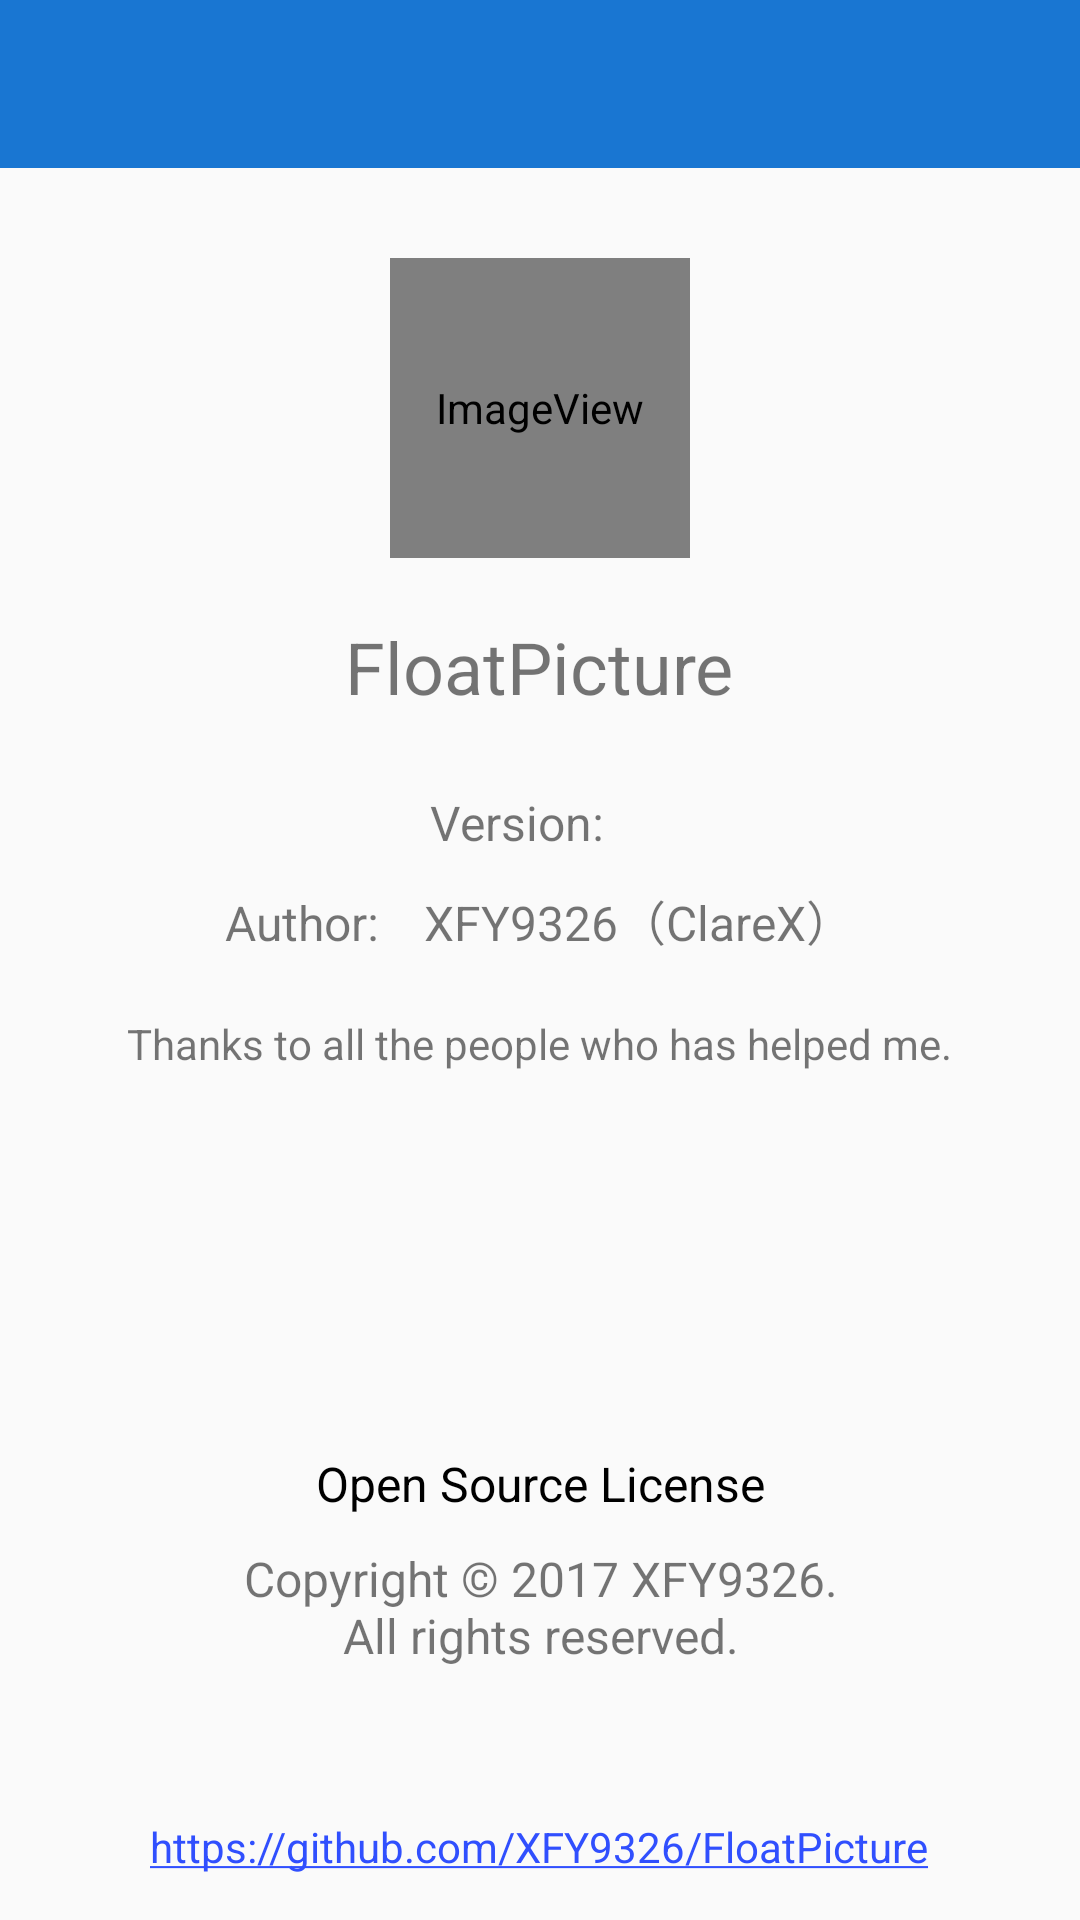

This screen was rendered from an Android layout file. Write that file and the resources it references.
<!-- AndroidManifest.xml: application theme AppTheme -->
<!-- res/layout/activity_about.xml -->
<?xml version="1.0" encoding="utf-8"?>
<LinearLayout xmlns:android="http://schemas.android.com/apk/res/android"
    xmlns:app="http://schemas.android.com/apk/res-auto"
    android:layout_width="match_parent"
    android:layout_height="match_parent"
    android:orientation="vertical">

    <include layout="@layout/widget_toolbar" />

    <RelativeLayout
        android:layout_width="match_parent"
        android:layout_height="match_parent">

        <ImageView
            android:id="@+id/imageview_about_app_icon"
            android:layout_width="100dp"
            android:layout_height="100dp"
            android:layout_alignParentTop="true"
            android:layout_centerHorizontal="true"
            android:layout_marginTop="30dp"
            android:contentDescription="@string/imageview_app_icon"
            app:srcCompat="@mipmap/ic_launcher" />

        <TextView
            android:id="@+id/textview_about_app_name"
            android:layout_width="wrap_content"
            android:layout_height="wrap_content"
            android:layout_below="@+id/imageview_about_app_icon"
            android:layout_centerHorizontal="true"
            android:layout_marginTop="20dp"
            android:text="@string/app_name"
            android:textSize="24sp" />

        <LinearLayout
            android:id="@+id/layout_about_version"
            android:layout_width="wrap_content"
            android:layout_height="wrap_content"
            android:layout_below="@+id/textview_about_app_name"
            android:layout_centerHorizontal="true"
            android:layout_marginTop="25dp"
            android:orientation="horizontal">

            <TextView
                android:layout_width="wrap_content"
                android:layout_height="wrap_content"
                android:layout_marginEnd="15dp"
                android:layout_weight="1"
                android:text="@string/application_version"
                android:textSize="16sp" />

            <TextView
                android:id="@+id/textview_about_version"
                android:layout_width="wrap_content"
                android:layout_height="wrap_content"
                android:layout_weight="1"
                android:textSize="16sp" />
        </LinearLayout>

        <LinearLayout
            android:id="@+id/linearLayout"
            android:layout_width="wrap_content"
            android:layout_height="wrap_content"
            android:layout_below="@+id/layout_about_version"
            android:layout_centerHorizontal="true"
            android:layout_marginTop="10dp"
            android:orientation="horizontal">

            <TextView
                android:layout_width="wrap_content"
                android:layout_height="wrap_content"
                android:layout_marginEnd="15dp"
                android:layout_weight="1"
                android:text="@string/application_author"
                android:textSize="16sp" />

            <TextView
                android:layout_width="wrap_content"
                android:layout_height="wrap_content"
                android:layout_weight="1"
                android:text="@string/author"
                android:textSize="16sp" />
        </LinearLayout>

        <LinearLayout
            android:layout_width="wrap_content"
            android:layout_height="wrap_content"
            android:layout_above="@+id/textview_about_website"
            android:layout_centerHorizontal="true"
            android:layout_marginBottom="50dp"
            android:orientation="vertical">

            <TextView
                android:id="@+id/textview_about_open_source"
                android:layout_width="match_parent"
                android:layout_height="wrap_content"
                android:layout_marginBottom="10dp"
                android:gravity="center"
                android:text="@string/open_source_license"
                android:textColor="@android:color/black"
                android:textIsSelectable="true"
                android:textSize="16sp" />

            <TextView
                android:layout_width="match_parent"
                android:layout_height="wrap_content"
                android:gravity="center"
                android:text="@string/copyright"
                android:textSize="16sp" />
        </LinearLayout>

        <TextView
            android:id="@+id/textview_about_website"
            android:layout_width="wrap_content"
            android:layout_height="wrap_content"
            android:layout_alignParentBottom="true"
            android:layout_centerHorizontal="true"
            android:layout_marginBottom="15dp"
            android:autoLink="web"
            android:text="@string/website" />

        <TextView
            android:layout_width="wrap_content"
            android:layout_height="wrap_content"
            android:layout_below="@+id/linearLayout"
            android:layout_centerHorizontal="true"
            android:layout_marginTop="20dp"
            android:text="@string/application_thank_list" />

    </RelativeLayout>


</LinearLayout>
<!-- res/layout/widget_toolbar.xml (included above) -->
<?xml version="1.0" encoding="utf-8"?>
<android.support.design.widget.AppBarLayout xmlns:android="http://schemas.android.com/apk/res/android"
    xmlns:app="http://schemas.android.com/apk/res-auto"
    android:layout_width="match_parent"
    android:layout_height="wrap_content"
    android:theme="@style/AppTheme.AppBarOverlay">

    <android.support.v7.widget.Toolbar
        android:id="@+id/toolbar"
        android:layout_width="match_parent"
        android:layout_height="?attr/actionBarSize"
        android:background="@color/colorPrimary"
        android:fitsSystemWindows="true"
        app:popupTheme="@style/AppTheme.PopupOverlay" />

</android.support.design.widget.AppBarLayout>
<!-- resources referenced by this layout -->
<resources>
  <color name="colorPrimary">#1976d2</color>
  <!-- mipmap ic_launcher (mipmap-anydpi-v26) -->
  <?xml version="1.0" encoding="utf-8"?>
  <adaptive-icon xmlns:tools="http://schemas.android.com/tools"
      xmlns:android="http://schemas.android.com/apk/res/android"
      tools:ignore="MonochromeLauncherIcon">
      <background android:drawable="@color/ic_launcher_background" />
      <foreground android:drawable="@drawable/ic_launcher_foreground" />
  </adaptive-icon>
  <string name="app_name">FloatPicture</string>
  <string name="application_author">Author:</string>
  <string name="application_thank_list">Thanks to all the people who has helped me.</string>
  <string name="application_version">Version:</string>
  <string name="author">XFY9326（ClareX）</string>
  <string name="copyright">Copyright © 2017 example.\nAll rights reserved.</string>
  <string name="imageview_app_icon">Application Icon</string>
  <string name="open_source_license">Open Source License</string>
  <string name="website">https://github.com/XFY9326/FloatPicture</string>
  <style name="AppTheme.AppBarOverlay" parent="ThemeOverlay.AppCompat.Dark.ActionBar" />
  <style name="AppTheme.PopupOverlay" parent="ThemeOverlay.AppCompat.Light" />
  <style name="AppTheme" parent="AppTheme.Base" />
  <color name="ic_launcher_background">#BCE4FA</color>
  <!-- drawable ic_launcher_foreground (drawable) -->
  <?xml version="1.0" encoding="utf-8"?>
  <vector xmlns:android="http://schemas.android.com/apk/res/android"
      android:width="108dp"
      android:height="108dp"
      android:viewportWidth="81"
      android:viewportHeight="162.98438">
      <group
          android:scaleX="0.2955315"
          android:scaleY="0.59465456"
          android:translateX="27.638992"
          android:translateY="33.92989">
          <group android:translateY="129.44531">
              <path
                  android:fillColor="#487FD4"
                  android:pathData="M40.859375,-33.1875L40.859375,-58.359375Q49.5,-58.359375,49.5,-64.96875Q49.5,-71.015625,42.890625,-71.015625Q36.21875,-71.015625,36.21875,-62.71875L36.21875,-0L7.671875,-0L7.671875,-59.765625Q7.671875,-69.046875,9.53125,-74.984375Q11.390625,-80.9375,15.890625,-86.0625Q20.953125,-91.765625,28.546875,-95.0625Q36.140625,-98.375,44.234375,-98.375Q58.859375,-98.375,68.796875,-88.53125Q78.75,-78.6875,78.75,-64.125Q78.75,-50,69.828125,-41.203125Q61.671875,-33.125,45.21875,-33.125L40.859375,-33.1875Z" />
          </group>
      </group>
  </vector>
  <style name="AppTheme.Base" parent="Theme.AppCompat.Light.DarkActionBar">
          <item name="android:windowFullscreen">false</item>
          <item name="windowActionBar">false</item>
          <item name="windowNoTitle">true</item>
          <item name="colorPrimary">@color/colorPrimary</item>
          <item name="colorPrimaryDark">@color/colorPrimaryDark</item>
          <item name="colorAccent">@color/colorAccent</item>
      </style>
  <color name="colorPrimaryDark">#01579b</color>
  <color name="colorAccent">#304ffe</color>
</resources>
